Dataset: dataset2mo (GitHub, lei047483-a11y/TCM-MicroScope). Classes: arborvitae seed, baiziren, banxiaqu, chinese angelica, chuanqiong, cinnabar, cinnamon bark, codonopsis root, cuwuweizi, danggui, dangshen, fuling, honey fried astragalus, honey fried licorice, poria, processed pinellia, rougui, sour jujube seed, suanzaoren, szechuan lovage rhizome, vinegar processed schisandra, zhigancao, zhihuangqi, zhusha.

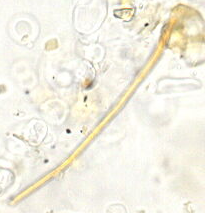
Label: fuling

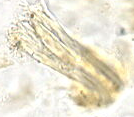
Label: honey fried astragalus

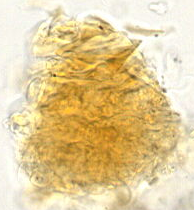
Label: arborvitae seed

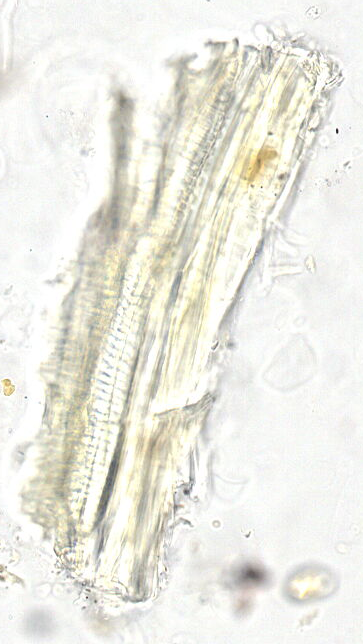
Label: zhigancao

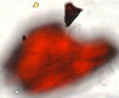
Label: cinnabar

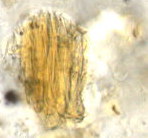
Label: baiziren
